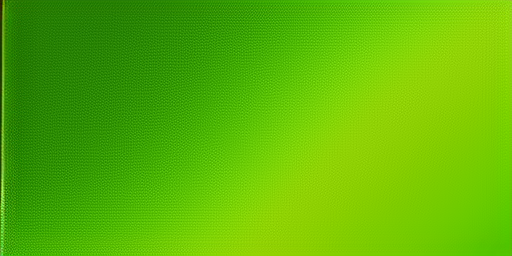
Generation parameters embedded in this image by AUTOMATIC1111 Stable Diffusion web UI or a fork of it (Forge, ...) (PNG 'parameters' text chunk):
Green Gradient
Negative prompt: human, person, alien, hero, drone, building, woman, breast, pose, face
Steps: 32, Sampler: DPM++ 2M Karras, CFG scale: 13, Seed: 1841098252, Size: 512x256, Model hash: 4199bcdd14, Model: revAnimated_v122, Version: ## 1.4.0